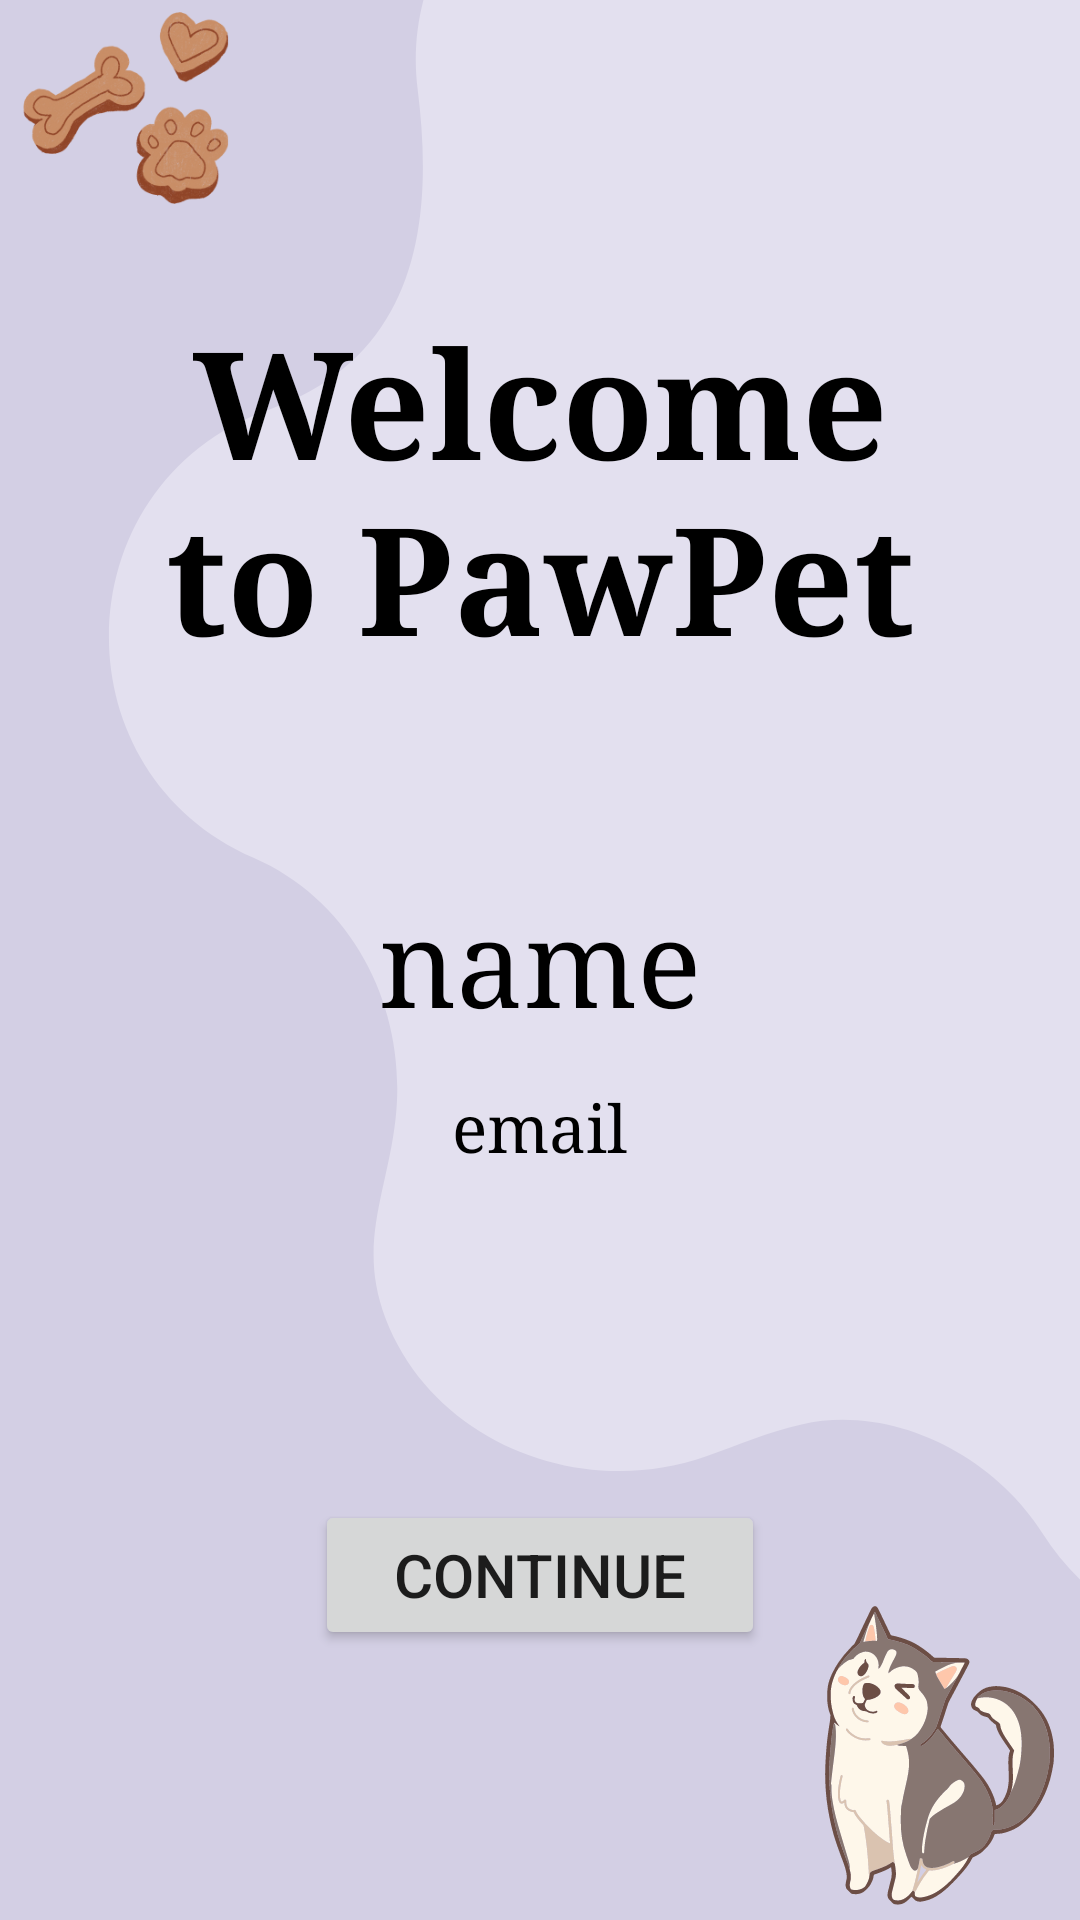

Produce the Android XML layout that renders to this screen, including the resource entries it uses.
<!-- AndroidManifest.xml: application theme Theme.PawPetApp -->
<!-- res/layout/activity_welcome.xml -->
<?xml version="1.0" encoding="utf-8"?>
<RelativeLayout xmlns:android="http://schemas.android.com/apk/res/android"
    xmlns:app="http://schemas.android.com/apk/res-auto"
    xmlns:tools="http://schemas.android.com/tools"
    android:layout_width="match_parent"
    android:layout_height="match_parent"
    android:background="@drawable/welcomepg"
    tools:context=".WelcomeActivity">

    <TextView
        android:layout_width="wrap_content"
        android:layout_height="wrap_content"
        android:layout_centerHorizontal="true"
        android:layout_marginStart="50dp"
        android:layout_marginTop="100dp"
        android:layout_marginEnd="50dp"
        android:layout_marginBottom="50dp"
        android:fontFamily="times new roman"
        android:text="Welcome to PawPet"
        android:textAlignment="center"
        android:textColor="@color/black"
        android:textStyle="bold"
        android:textSize="50dp"/>
    <TextView
        android:layout_width="wrap_content"
        android:layout_height="wrap_content"
        android:id="@+id/name"
        android:layout_marginStart="20dp"
        android:layout_marginTop="20dp"
        android:layout_marginEnd="20dp"
        android:layout_marginBottom="15dp"
        android:text="name"
        android:textColor="@color/black"
        android:layout_centerHorizontal="true"
        android:layout_centerVertical="true"
        android:textSize="40dp"
        android:fontFamily="serif"/>
    <TextView
        android:layout_width="wrap_content"
        android:layout_height="wrap_content"
        android:id="@+id/email"
        android:text="email"
        android:textColor="@color/black"
        android:textSize="22dp"
        android:fontFamily="serif"
        android:layout_centerVertical="true"
        android:layout_centerHorizontal="true"
        android:layout_below="@+id/name"/>
    <Button
        android:layout_width="150dp"
        android:layout_height="50dp"
        android:id="@+id/contBtn"
        android:text="Continue"
        android:textSize="20sp"
        android:layout_centerHorizontal="true"
        android:layout_marginStart="20dp"
        android:layout_marginTop="500dp"
        android:layout_marginEnd="20dp"
        android:layout_marginBottom="20dp"/>

</RelativeLayout>
<!-- resources referenced by this layout -->
<resources>
  <!-- drawable welcomepg: png bitmap (drawable, 89192 bytes) -->
  <style name="Theme.PawPetApp" parent="Theme.MaterialComponents.DayNight.DarkActionBar">
          
          <item name="colorPrimary">@color/purple_500</item>
          <item name="colorPrimaryVariant">@color/purple_700</item>
          <item name="colorOnPrimary">@color/white</item>
          
          <item name="colorSecondary">@color/teal_200</item>
          <item name="colorSecondaryVariant">@color/teal_700</item>
          <item name="colorOnSecondary">@color/black</item>
          
          <item name="android:statusBarColor">?attr/colorPrimaryVariant</item>
          
      </style>
  <!-- not gathered from this repository: default colours our renderer supplied (Android Studio template values) -->
  <color name="purple_500">#FF6200EE</color>
  <color name="purple_700">#FF3700B3</color>
  <color name="teal_200">#FF03DAC5</color>
  <color name="teal_700">#FF018786</color>
  <color name="black">#FF000000</color>
  <color name="white">#FFFFFFFF</color>
</resources>
